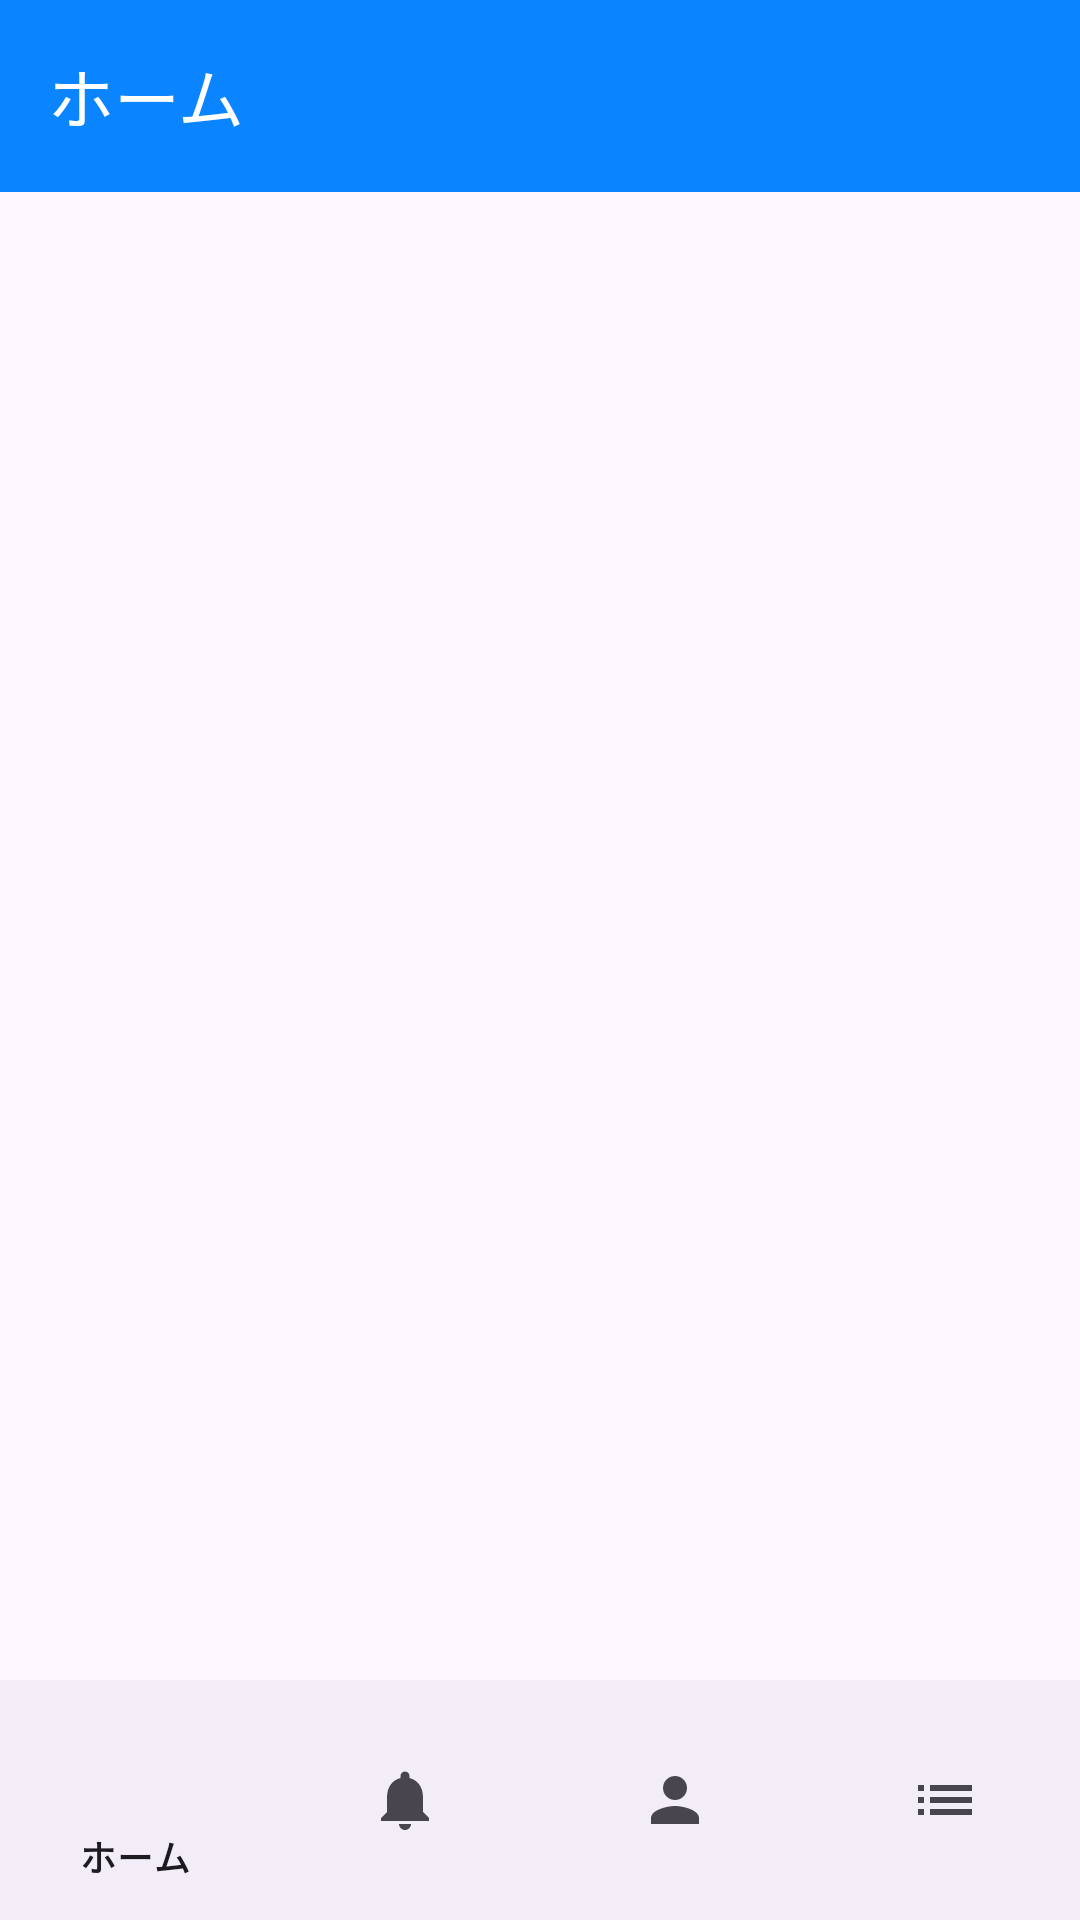

Reconstruct the res/layout file that produces this screen, plus the resources it refers to.
<!-- AndroidManifest.xml: application theme Theme.ArutanaSample -->
<!-- res/layout/activity_main.xml -->
<?xml version="1.0" encoding="utf-8"?>
<LinearLayout xmlns:android="http://schemas.android.com/apk/res/android"
    xmlns:app="http://schemas.android.com/apk/res-auto"
    android:layout_width="match_parent"
    android:layout_height="match_parent"
    android:orientation="vertical">

    <com.google.android.material.appbar.MaterialToolbar
        android:id="@+id/topAppBar"
        android:layout_width="match_parent"
        android:layout_height="?attr/actionBarSize"
        android:background="?attr/colorPrimary"
        app:title="ホーム"
        app:titleTextColor="@android:color/white" />

    <androidx.fragment.app.FragmentContainerView
        android:id="@+id/navHost"
        android:layout_width="match_parent"
        android:layout_height="0dp"
        android:layout_weight="1" />

    <com.google.android.material.bottomnavigation.BottomNavigationView
        android:id="@+id/bottomNav"
        android:layout_width="match_parent"
        android:layout_height="wrap_content"
        app:menu="@menu/bottom_nav" />
</LinearLayout>
<!-- resources referenced by this layout -->
<resources>
  <style name="Theme.ArutanaSample" parent="Theme.Material3.DayNight.NoActionBar">
          <item name="colorPrimary">@color/brand</item>
          <item name="colorOnPrimary">@color/white</item>
          <item name="colorSecondary">@color/brand</item>
      </style>
  <color name="brand">#0A84FF</color>
  <color name="white">#FFFFFFFF</color>
</resources>
